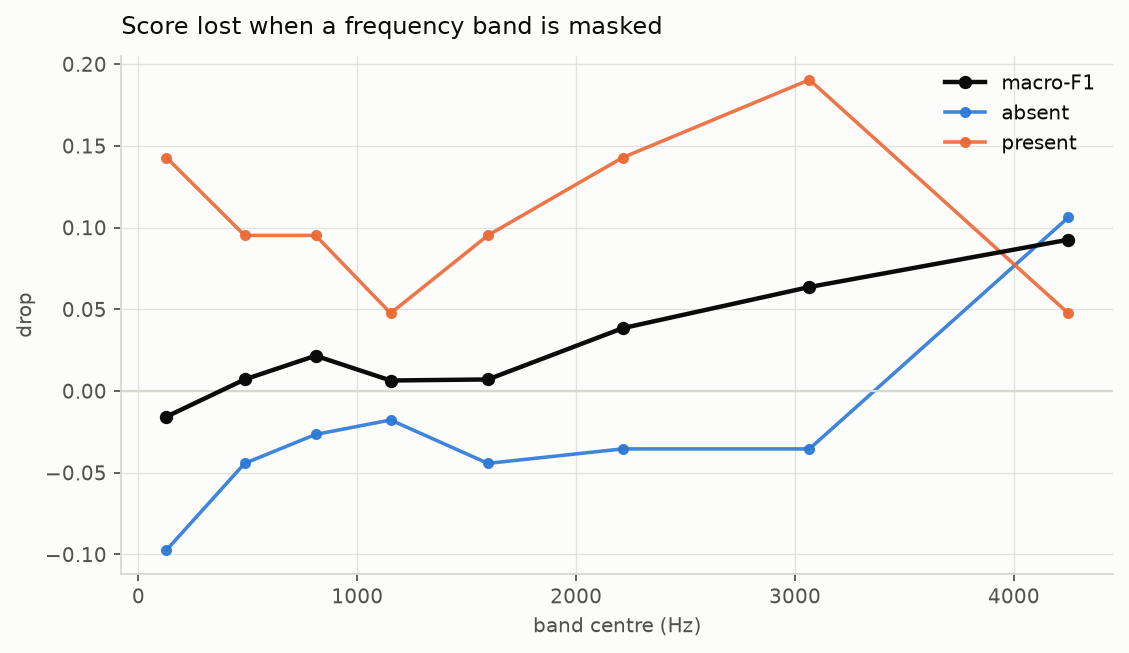

The data file committed next to this chart (first rows):
fold, band_low_bin, band_high_bin, band_low_hz, band_high_hz, band_center_hz, macro_f1, macro_f1_drop, accuracy_drop, recall_absent, recall_absent_drop, recall_present, recall_present_drop
0, 0, 8, 50.0, 326.8, 127.8, 0.6622, -0.01568, -0.0597, 0.9735, -0.09735, 0.2857, 0.1429
0, 8, 16, 366.3, 643.1, 485.4, 0.6394, 0.007104, -0.02239, 0.9204, -0.04425, 0.3333, 0.09524
0, 16, 24, 682.6, 959.4, 809.3, 0.6249, 0.02161, -0.007463, 0.9027, -0.02655, 0.3333, 0.09524
0, 24, 32, 999, 1329, 1152, 0.6401, 0.006454, -0.007463, 0.8938, -0.0177, 0.381, 0.04762
0, 32, 40, 1384, 1842, 1597, 0.6394, 0.007104, -0.02239, 0.9204, -0.04425, 0.3333, 0.09524
0, 40, 48, 1918, 2552, 2212, 0.608, 0.03846, -0.007463, 0.9115, -0.0354, 0.2857, 0.1429
0, 48, 56, 2658, 3536, 3066, 0.5829, 0.06366, 0.0, 0.9115, -0.0354, 0.2381, 0.1905
0, 56, 64, 3683, 4900, 4248, 0.5539, 0.0926, 0.09701, 0.7699, 0.1062, 0.381, 0.04762
